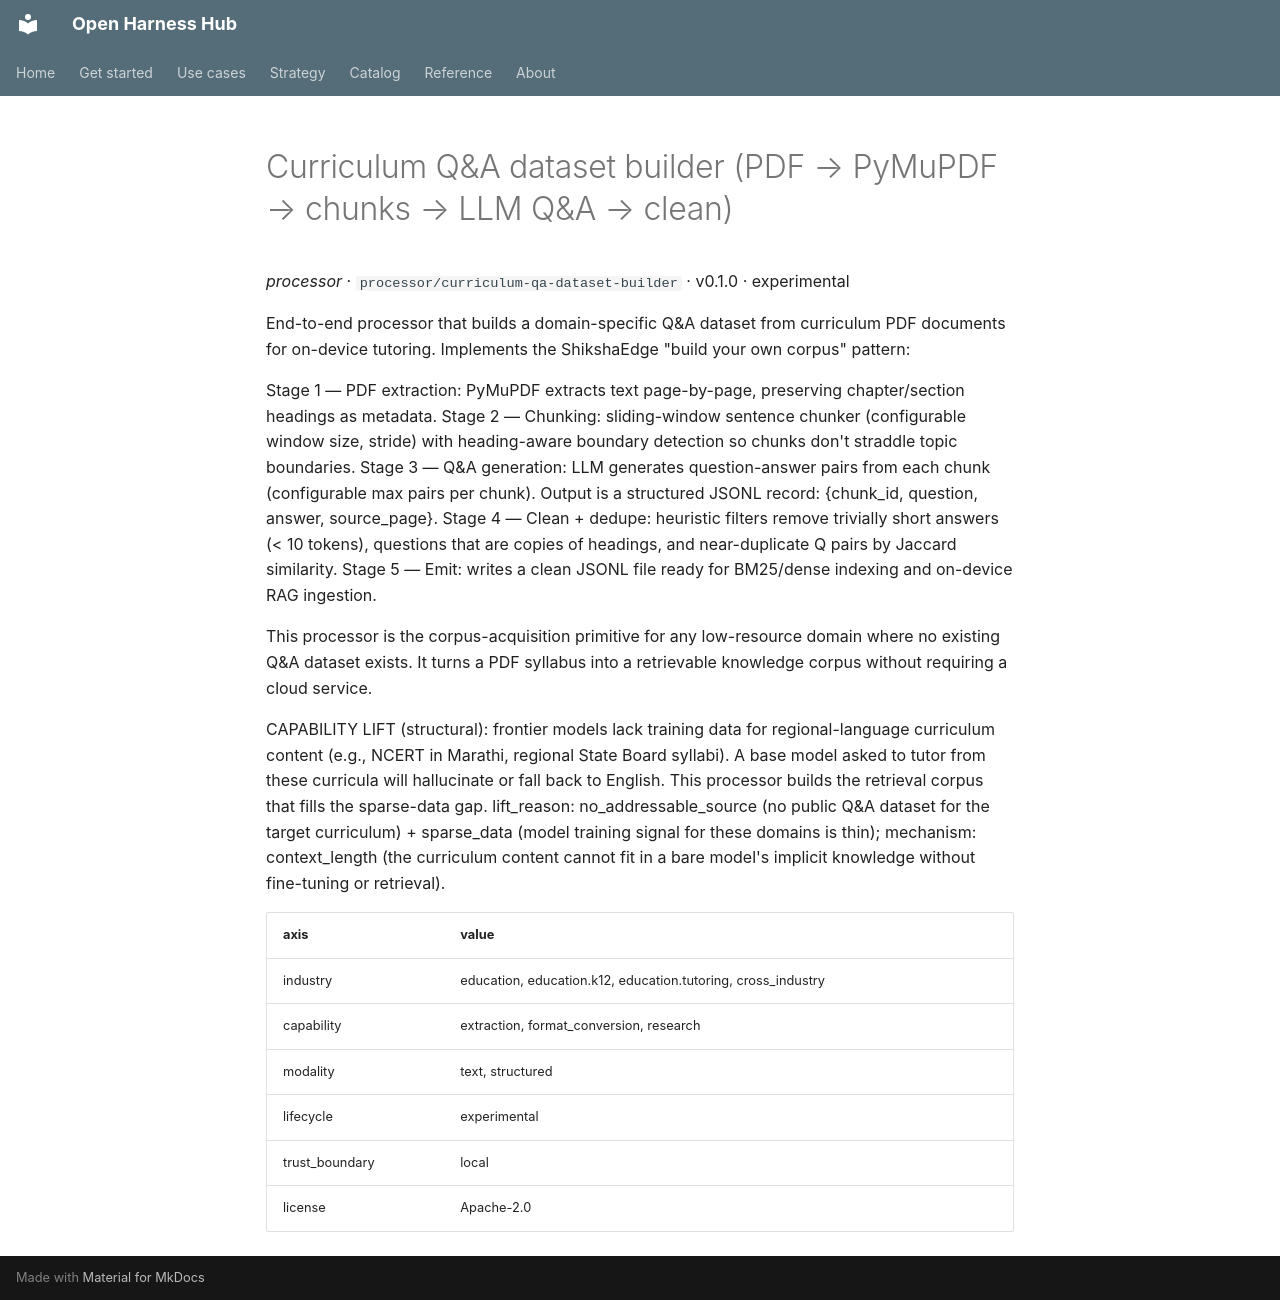

repository: Amarel-Taylor-Scott/open-harness-hub · page: catalog/processor_curriculum-qa-dataset-builder/index.html · generator: mkdocs

# Curriculum Q&A dataset builder (PDF → PyMuPDF → chunks → LLM Q&A → clean)

*processor* · `processor/curriculum-qa-dataset-builder` · v0.1.0 · experimental

End-to-end processor that builds a domain-specific Q&A dataset from
curriculum PDF documents for on-device tutoring. Implements the
ShikshaEdge "build your own corpus" pattern:

  Stage 1 — PDF extraction: PyMuPDF extracts text page-by-page,
             preserving chapter/section headings as metadata.
  Stage 2 — Chunking: sliding-window sentence chunker (configurable
             window size, stride) with heading-aware boundary detection
             so chunks don't straddle topic boundaries.
  Stage 3 — Q&A generation: LLM generates question-answer pairs from
             each chunk (configurable max pairs per chunk). Output is a
             structured JSONL record: {chunk_id, question, answer, source_page}.
  Stage 4 — Clean + dedupe: heuristic filters remove trivially short
             answers (< 10 tokens), questions that are copies of headings,
             and near-duplicate Q pairs by Jaccard similarity.
  Stage 5 — Emit: writes a clean JSONL file ready for BM25/dense indexing
             and on-device RAG ingestion.

This processor is the corpus-acquisition primitive for any low-resource
domain where no existing Q&A dataset exists. It turns a PDF syllabus into
a retrievable knowledge corpus without requiring a cloud service.

CAPABILITY LIFT (structural): frontier models lack training data for
regional-language curriculum content (e.g., NCERT in Marathi, regional
State Board syllabi). A base model asked to tutor from these curricula
will hallucinate or fall back to English. This processor builds the
retrieval corpus that fills the sparse-data gap.
lift_reason: no_addressable_source (no public Q&A dataset for the target
curriculum) + sparse_data (model training signal for these domains is
thin); mechanism: context_length (the curriculum content cannot fit in
a bare model's implicit knowledge without fine-tuning or retrieval).

| axis | value |
|---|---|
| industry | education, education.k12, education.tutoring, cross_industry |
| capability | extraction, format_conversion, research |
| modality | text, structured |
| lifecycle | experimental |
| trust_boundary | local |
| license | Apache-2.0 |
